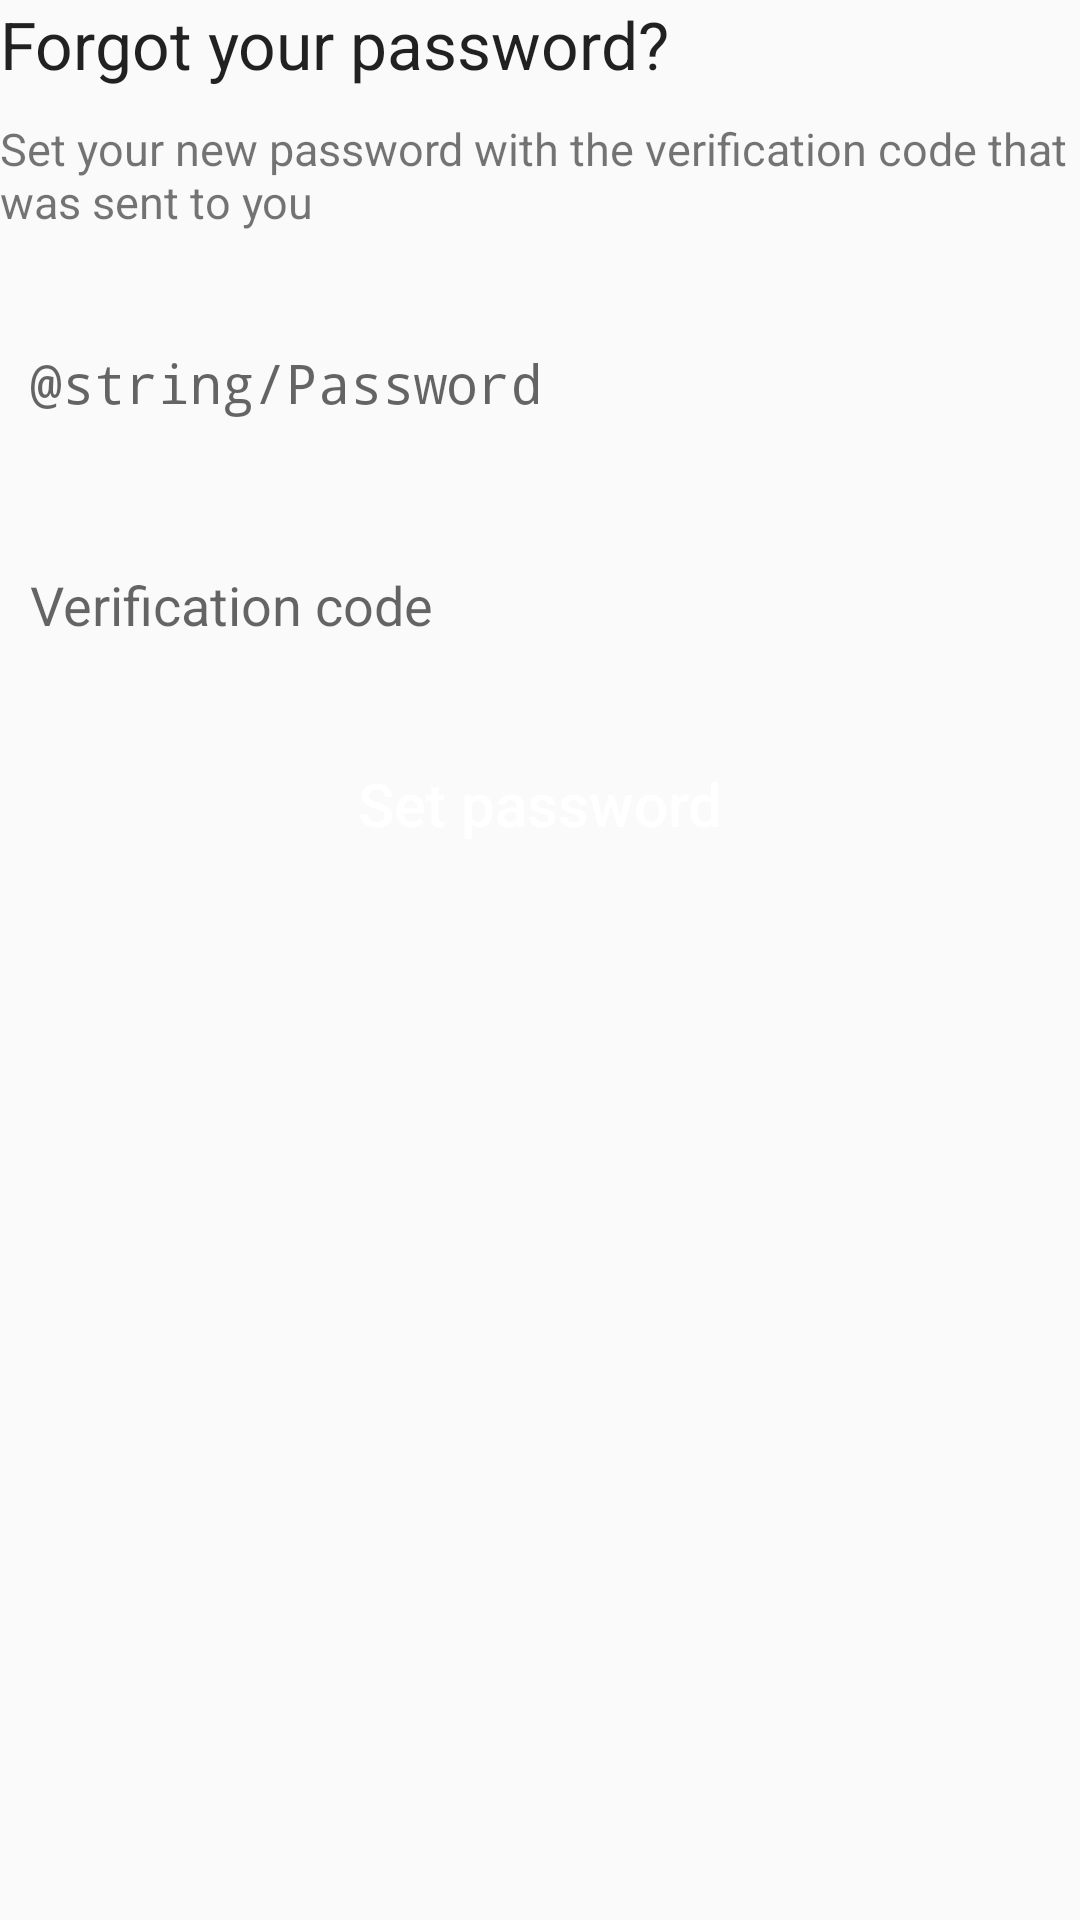

Write the Android layout XML for this screen, with the resource values it uses.
<!-- AndroidManifest.xml: application theme AppTheme -->
<!-- res/layout/content_forgot_password.xml -->
<?xml version="1.0" encoding="utf-8"?>
<RelativeLayout xmlns:android="http://schemas.android.com/apk/res/android"
    xmlns:tools="http://schemas.android.com/tools"
    android:layout_width="match_parent"
    android:layout_height="match_parent"
    android:layout_marginLeft="@dimen/activity_horizontal_margin"
    android:layout_marginRight="@dimen/activity_horizontal_margin"
    android:layout_marginTop="@dimen/activity_vertical_margin"
    tools:context="com.at.cancerbero.activities.ForgotPasswordActivity"
    tools:showIn="@layout/activity_forgot_password">

    <TextView
        android:layout_width="match_parent"
        android:layout_height="wrap_content"
        android:textAppearance="?android:attr/textAppearanceLarge"
        android:text="Forgot your password?"
        android:id="@+id/textViewForgotPasswordTitle"
        android:layout_alignParentTop="true"
        android:layout_centerHorizontal="true" />

    <Space
        android:layout_width="match_parent"
        android:layout_height="10dp"
        android:layout_centerHorizontal="true"
        android:layout_below="@+id/textViewForgotPasswordTitle"
        android:id="@+id/space_confirm_1" />

    <TextView
        android:layout_width="match_parent"
        android:layout_height="wrap_content"
        android:textAppearance="?android:attr/textAppearanceSmall"
        android:textSize="@dimen/activity_text_size_small"
        android:text="Set your new password with the verification code that was sent to you"
        android:id="@+id/textViewForgotPasswordMessage"
        android:layout_below="@id/space_confirm_1"
        android:layout_centerHorizontal="true" />

    <Space
        android:layout_width="match_parent"
        android:layout_height="@dimen/activity_intra_group_separation"
        android:layout_centerHorizontal="true"
        android:layout_below="@id/textViewForgotPasswordMessage"
        android:id="@+id/space_confirm_1A" />

    <TextView
        android:layout_width="match_parent"
        android:layout_height="wrap_content"
        android:textAppearance="?android:attr/textAppearanceSmall"
        android:textSize="@dimen/activity_text_size_small"
        android:text=" "
        android:id="@+id/textViewForgotPasswordUserIdLabel"
        android:layout_below="@id/space_confirm_1A"
        android:layout_centerHorizontal="true" />

    <EditText
        android:layout_width="match_parent"
        android:layout_height="@dimen/activity_text_height"
        android:paddingLeft="@dimen/activity_text_padding"
        android:paddingRight="@dimen/activity_text_padding"
        android:id="@+id/editTextForgotPasswordPass"
        android:layout_below="@id/textViewForgotPasswordUserIdLabel"
        android:layout_centerHorizontal="true"
        android:background="@drawable/text_border_selector"
        android:hint="@string/Password"
        android:inputType="textPassword"/>

    <TextView
        android:layout_width="match_parent"
        android:layout_height="wrap_content"
        android:textAppearance="?android:attr/textAppearanceSmall"
        android:textSize="@dimen/activity_text_padding"
        android:text=" "
        android:textColor="@color/alert"
        android:id="@+id/textViewForgotPasswordUserIdMessage"
        android:layout_below="@id/editTextForgotPasswordPass"
        android:layout_centerHorizontal="true" />

    <TextView
        android:layout_width="match_parent"
        android:layout_height="wrap_content"
        android:textAppearance="?android:attr/textAppearanceSmall"
        android:textSize="@dimen/activity_text_size_small"
        android:text=" "
        android:id="@+id/textViewForgotPasswordCodeLabel"
        android:layout_centerHorizontal="true"
        android:layout_below="@id/textViewForgotPasswordUserIdMessage" />

    <EditText
        android:layout_width="match_parent"
        android:layout_height="@dimen/activity_text_height"
        android:paddingLeft="@dimen/activity_text_padding"
        android:paddingRight="@dimen/activity_text_padding"
        android:id="@+id/editTextForgotPasswordCode"
        android:layout_below="@id/textViewForgotPasswordCodeLabel"
        android:layout_centerHorizontal="true"
        android:background="@drawable/text_border_selector"
        android:hint="Verification code"
        android:inputType="number"/>

    <TextView
        android:layout_width="match_parent"
        android:layout_height="wrap_content"
        android:textAppearance="?android:attr/textAppearanceSmall"
        android:textSize="@dimen/activity_text_padding"
        android:text=" "
        android:textColor="@color/alert"
        android:id="@+id/textViewForgotPasswordCodeMessage"
        android:layout_below="@id/editTextForgotPasswordCode"
        android:layout_centerHorizontal="true" />

    <Space
        android:layout_width="match_parent"
        android:layout_height="@dimen/activity_intra_group_separation"
        android:layout_below="@id/textViewForgotPasswordCodeMessage"
        android:id="@+id/space_confirm_2" />

    <Button
        android:layout_width="match_parent"
        android:layout_height="@dimen/activity_button_height"
        android:text="Set password"
        android:textAllCaps="false"
        android:textColor="@color/white"
        android:textSize="@dimen/activity_button_text_size"
        android:id="@+id/ForgotPassword_button"
        android:layout_centerHorizontal="true"
        android:layout_below="@id/space_confirm_2"
        android:background="@drawable/button_selector"
        android:onClick="forgotPassword"/>

</RelativeLayout>
<!-- res/layout/activity_forgot_password.xml (included above) -->
<?xml version="1.0" encoding="utf-8"?>
<android.support.design.widget.CoordinatorLayout xmlns:android="http://schemas.android.com/apk/res/android"
    xmlns:app="http://schemas.android.com/apk/res-auto"
    xmlns:tools="http://schemas.android.com/tools"
    android:layout_width="match_parent"
    android:layout_height="match_parent"
    android:fitsSystemWindows="true"
    tools:context="com.at.cancerbero.activities.ForgotPasswordActivity">

    <android.support.design.widget.AppBarLayout
        android:layout_width="match_parent"
        android:layout_height="wrap_content"
        android:theme="@style/AppTheme.AppBarOverlay">

        <android.support.v7.widget.Toolbar
            android:id="@+id/toolbar"
            android:layout_width="match_parent"
            android:layout_height="?attr/actionBarSize"
            android:background="?attr/colorPrimary"
            app:popupTheme="@style/AppTheme.PopupOverlay" >
            <TextView
                android:layout_width="wrap_content"
                android:layout_height="wrap_content"
                android:layout_gravity="center"
                android:layout_centerHorizontal="true"
                android:textAlignment="center"
                android:id="@+id/forgot_password_toolbar_title"
                android:text="@string/Menu"
                android:textColor="@color/toolbar_items"
                android:textSize="@dimen/action_bar_text" />
            </android.support.v7.widget.Toolbar>

    </android.support.design.widget.AppBarLayout>

    <include layout="@layout/content_forgot_password" />

</android.support.design.widget.CoordinatorLayout>
<!-- resources referenced by this layout -->
<resources>
  <color name="alert">#AC1600</color>
  <color name="toolbar_items">#CBCBCB</color>
  <color name="white">#FFFFFF</color>
  <dimen name="action_bar_text">20dp</dimen>
  <dimen name="activity_button_height">45dp</dimen>
  <dimen name="activity_button_text_size">20dp</dimen>
  <dimen name="activity_horizontal_margin">10dp</dimen>
  <dimen name="activity_intra_group_separation">10dp</dimen>
  <dimen name="activity_text_height">40dp</dimen>
  <dimen name="activity_text_padding">10dp</dimen>
  <dimen name="activity_text_size_small">15dp</dimen>
  <dimen name="activity_vertical_margin">30dp</dimen>
  <style name="AppTheme.AppBarOverlay" parent="ThemeOverlay.AppCompat.Dark.ActionBar" />
  <style name="AppTheme.PopupOverlay" parent="ThemeOverlay.AppCompat.Light" />
  <style name="AppTheme" parent="Theme.AppCompat.Light.DarkActionBar">
          
          <item name="colorPrimary">@color/toolbar_background</item>
          <item name="colorPrimaryDark">@color/toolbar_background</item>
          <item name="colorAccent">@color/toolbar_items</item>
      </style>
  <color name="toolbar_background">#404142</color>
</resources>
